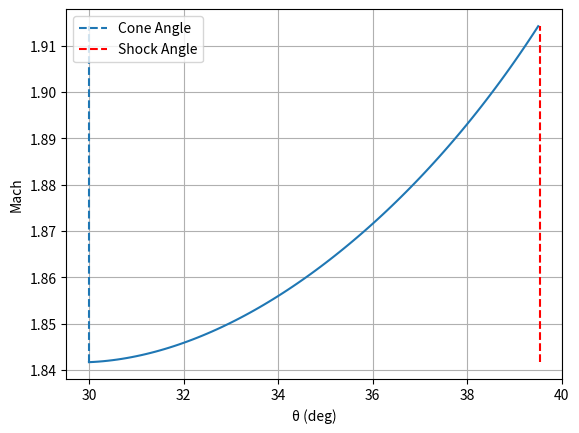
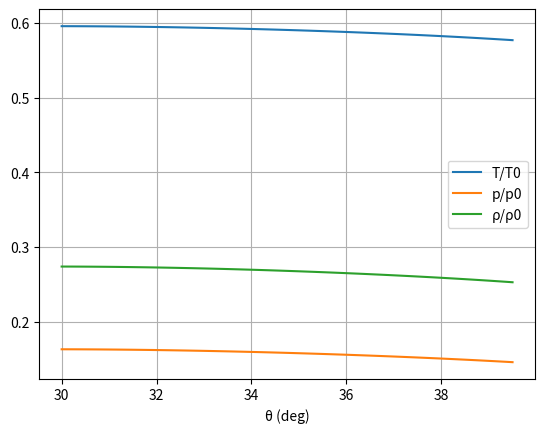

The script that saved these images, in order:
import scipy.integrate
import scipy.interpolate
import scipy.optimize 
import math
import matplotlib.pyplot as plt
import numpy as np

class TaylorMaccoll_Cone:
    """
    docstring
    """
    def __init__(self, cone_ang, M_inf, gam):
        self.cone_ang = cone_ang 
        self.M_inf = M_inf
        self.gam = gam 
       
    def solve_TMC_flow(self, t_step): 

        self.t_step = t_step

        def TMC_flow(thet, V, gam):
            #Specifies system of ODEs for numerical solver to integrate
            V_r, V_thet = V
            eq1 = V_thet
            k = (gam-1)/2
            eq2 = -(k*(2*V_r**3 - 2*V_r + 2*V_r*V_thet**2 + (V_thet*V_r**2 - V_thet + V_thet**3)/math.tan(thet)) + V_r*V_thet**2)/(k*(V_r**2+V_thet**2-1) + V_thet**2)

            return [eq1, eq2]

        def TMC_cone_guess(shock_ang, cone_ang, M_inf, gam, ret, t_eval=None, plotSol=None,):
            """
            Solves TMC cone flow using prescribed shock angle. Returns cone angle error or solution
            shock_ang: prescribed shock wave angle (rads)
            cone_ang: true cone half-angle (rads)
            M_inf: freestream Mach number 
            gam: specific heat ratio 
            """
            #get conditions directly after shock
            Mn1 = M_inf*math.sin(shock_ang) #normal freestream mach component
            Mn2 = math.sqrt((1 + 0.5*(gam-1)*Mn1**2)/(gam*Mn1**2 - 0.5*(gam-1))) #normal shock relation 
            flow_deflec = math.atan((2*(1/math.tan(shock_ang))*((M_inf**2)*(math.sin(shock_ang)**2) - 1))/((M_inf**2)*(gam + math.cos(2*shock_ang)) + 2))

            M2 = Mn2/math.sin(shock_ang - flow_deflec)

            V_nondim = math.sqrt((((gam-1)/2)*(M2**2))/(1 + ((gam-1)/2)*(M2**2)))

            V_thet_init = -V_nondim*math.sin(shock_ang-flow_deflec)
            V_r_init = V_nondim*math.cos(shock_ang-flow_deflec)

            y0 = [V_r_init, V_thet_init]
            gam = 1.4 #specific heat ratio 
            final_angle = 2*cone_ang/3 #angle for solver to integrate to (must be beyond cone angle)

            sol = scipy.integrate.solve_ivp(TMC_flow, (shock_ang, final_angle), y0, args=[gam], t_eval=t_eval, dense_output=True)

            if sol.y[1].min() > 0 or sol.y[1].max() < 0:
                #Check to see if solution will lead to a theoretical cone angle 
                #return None
                raise ValueError("IVP Solve Failed To Capture Theoretical Cone Surface")

            if plotSol: 
                #if plotting is enabled, plot solver solution 
                plt.figure()
                plt.plot([math.degrees(x) for x in sol.t], sol.y[0], label="V'_r"), plt.plot([math.degrees(x) for x in sol.t], sol.y[1], label="V'_\u03B8")
                plt.legend(), plt.grid()
                plt.xlabel("\u03B8 (deg)"), plt.ylabel("V'")
                plt.show() 

            #interpolate to find expected cone-half angle (theta where y_2=0)
            interpfunc = scipy.interpolate.interp1d(sol.t, sol.y[1])
            cone_ang_exp = scipy.optimize.root_scalar(interpfunc, method='bisect', bracket=(sol.t.min(), sol.t.max()))
            #TODO use dense output here, no interpolation 


            if ret=="error":
                return abs(cone_ang_exp.root - cone_ang)
            elif ret=="solution":
                return sol
            else: 
                raise ValueError("Invalid ret specified")

        def TMC_cone_flow(cone_ang, M_inf, gam, plotting=None):
            """
            Computes the flow solution for taylor maccoll flow around an infinite cone
            cone_ang = cone half angle (rads)
            M_inf = free stream Mach number 
            gam = specific heat ratio
            plotting = turn solver output plotting on (set to True) 
            """
            alpha_inf = math.asin(1/M_inf)
            shock_ang_est = cone_ang + 0.5*alpha_inf #initial guess shock angle 
            shock_ang = float(scipy.optimize.fsolve(TMC_cone_guess, x0=shock_ang_est, args=(cone_ang, M_inf, gam, "error")))
            print(f"found shock angle: {round(math.degrees(shock_ang),2)} (deg)")
            
            #run function with correct shock angle:
            theta_points = np.flip(np.arange(2*cone_ang/3, shock_ang, self.t_step))
            solution = TMC_cone_guess(shock_ang, cone_ang, M_inf, gam, "solution", t_eval=theta_points, plotSol=plotting)
            return [solution, shock_ang]

        [solution, shock_ang] = TMC_cone_flow(self.cone_ang, self.M_inf, self.gam)
        self.shock_ang = float(shock_ang)

        #Write portion of solution between cone surface and shock 
        self.numerical_Solution = solution 
        self.theta = [theta for theta in solution.t if theta >= self.cone_ang]
        self.Vprim_R = [Vp for Vp in solution.y[0] if list(solution.y[0]).index(Vp) < len(self.theta)]
        self.Vprim_thet = [Vp for Vp in solution.y[1] if list(solution.y[1]).index(Vp) < len(self.theta)]
        #self.theta = solution.t
        #self.Vprim_R = solution.y[0]
        #self.Vprim_thet = solution.y[1]

    def obtain_flow_properties(self):
        """
        Obtains isentropic pressure, density, and temperature relations given a velocity solution
        Equations from Anderson Intro to Aerodynamics Ch 8
        """
        if hasattr(self, 'numerical_Solution') == False:
            #Make sure object has necessary attributes 
            raise ValueError("Object Missing Flow Solution") 

        #Obtain V_prime magnitude
        self.Vprim = [math.sqrt(x1**2 + x2**2) for x1, x2 in zip(self.Vprim_R, self.Vprim_thet)]
        #Obtain Mach Magnitude 
        self.M = [math.sqrt((2/(self.gam-1))/(-1 + 1/(V**2))) for V in self.Vprim]

        #Obtain pressure ratio 
        self.p_p0 = [1/(1 + 0.5*(self.gam-1)*m**2)**(self.gam/(self.gam-1)) for m in self.M]
        
        #Obtain density ratio 
        self.rho_rho0 = [1/(1 + 0.5*(self.gam-1)*m**2)**(1/(self.gam-1)) for m in self.M]
        
        #Obtain temperature ratio 
        self.T_T0 = [1/(1 + 0.5*(self.gam-1)*m**2) for m in self.M]

    def obtain_ZH_flow_properties(self):

        if hasattr(self, 'numerical_Solution') == False:
            #Make sure object has necessary attributes 
            raise ValueError("Object Missing Flow Solution")

        #Obtain Mach Magnitude 
        self.M = [math.sqrt((2/(self.gam-1))/(-1 + 1/(V**2))) for V in self.Vprim]

        #?convert to Z&H mach 
        Mstr = [math.sqrt((gam+1)*M**2/(2+(gam-1)*M**2)) for M in self.M]
        
        #?Obtaining Pressure Ratios (P SURE THIS IS WRONG)
        p0_p = [(1 + 0.5*(self.gam-1)*m**2)**(self.gam/(self.gam-1)) for m in Mstr]

        #?Obtain density ratio (P SURE THIS IS WRONG)
        rho0_rho = [(1 + 0.5*(self.gam-1)*m**2)**(1/(self.gam-1)) for m in Mstr]
        pass
        
if __name__ == "__main__":
    #The following code will only execute of this file is run directly:
    #Testing out functions in class: 
    cone_ang = math.radians(30)
    M_inf = 3
    gam = 1.4
    cone_Flow = TaylorMaccoll_Cone(cone_ang, M_inf, gam) #constructing object

    theta_step = math.radians(0.1)
    cone_Flow.solve_TMC_flow(theta_step) #solving IVP 

    cone_Flow.obtain_flow_properties() #obtaining isentropic properties in flowfield
    cone_Flow.obtain_ZH_flow_properties()

    #Creating Mach vs Theta Plot
    plt.figure(), plt.plot([math.degrees(x) for x in cone_Flow.theta], cone_Flow.M)
    plt.vlines(math.degrees(cone_Flow.cone_ang), min(cone_Flow.M), max(cone_Flow.M), 
        linestyles='dashed', label='Cone Angle')
    plt.vlines(math.degrees(cone_Flow.shock_ang), min(cone_Flow.M), max(cone_Flow.M),
        colors='r', linestyles='dashed', label='Shock Angle')
    plt.grid(), plt.xlabel('\u03B8 (deg)'), plt.ylabel('Mach'), plt.legend()

    #Creating Plot for Isentropic Property Ratios
    plt.figure(), plt.plot([math.degrees(x) for x in cone_Flow.theta], cone_Flow.T_T0, label="T/T0")
    plt.plot([math.degrees(x) for x in cone_Flow.theta], cone_Flow.p_p0, label="p/p0")
    plt.plot([math.degrees(x) for x in cone_Flow.theta], cone_Flow.rho_rho0, label="\u03C1/\u03C10")
    plt.grid(), plt.xlabel('\u03B8 (deg)'), plt.legend(), plt.show() 

    pass 